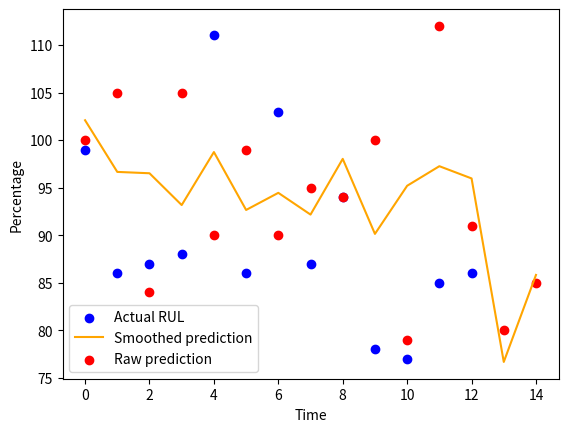

The script that saved this image:
import matplotlib.pyplot as plt
import numpy as np
from scipy.signal import savgol_filter

#day one, the age and speed of 13 cars:
y = np.array([99,86,87,88,111,86,103,87,94,78,77,85,86])
x = np.arange(len(y))
plt.scatter(x, y, c='blue', label="Actual RUL")

#day two, the age and speed of 15 cars:
y = np.array([100,105,84,105,90,99,90,95,94,100,79,112,91,80,85])
x = np.arange(len(y))
yhat = savgol_filter(y, 5, 3)
plt.plot(x, yhat, c='orange', label='Smoothed prediction')
plt.scatter(x, y, c='red', label="Raw prediction")
plt.xlabel("Time")
plt.ylabel("Percentage")
plt.legend()
plt.show()